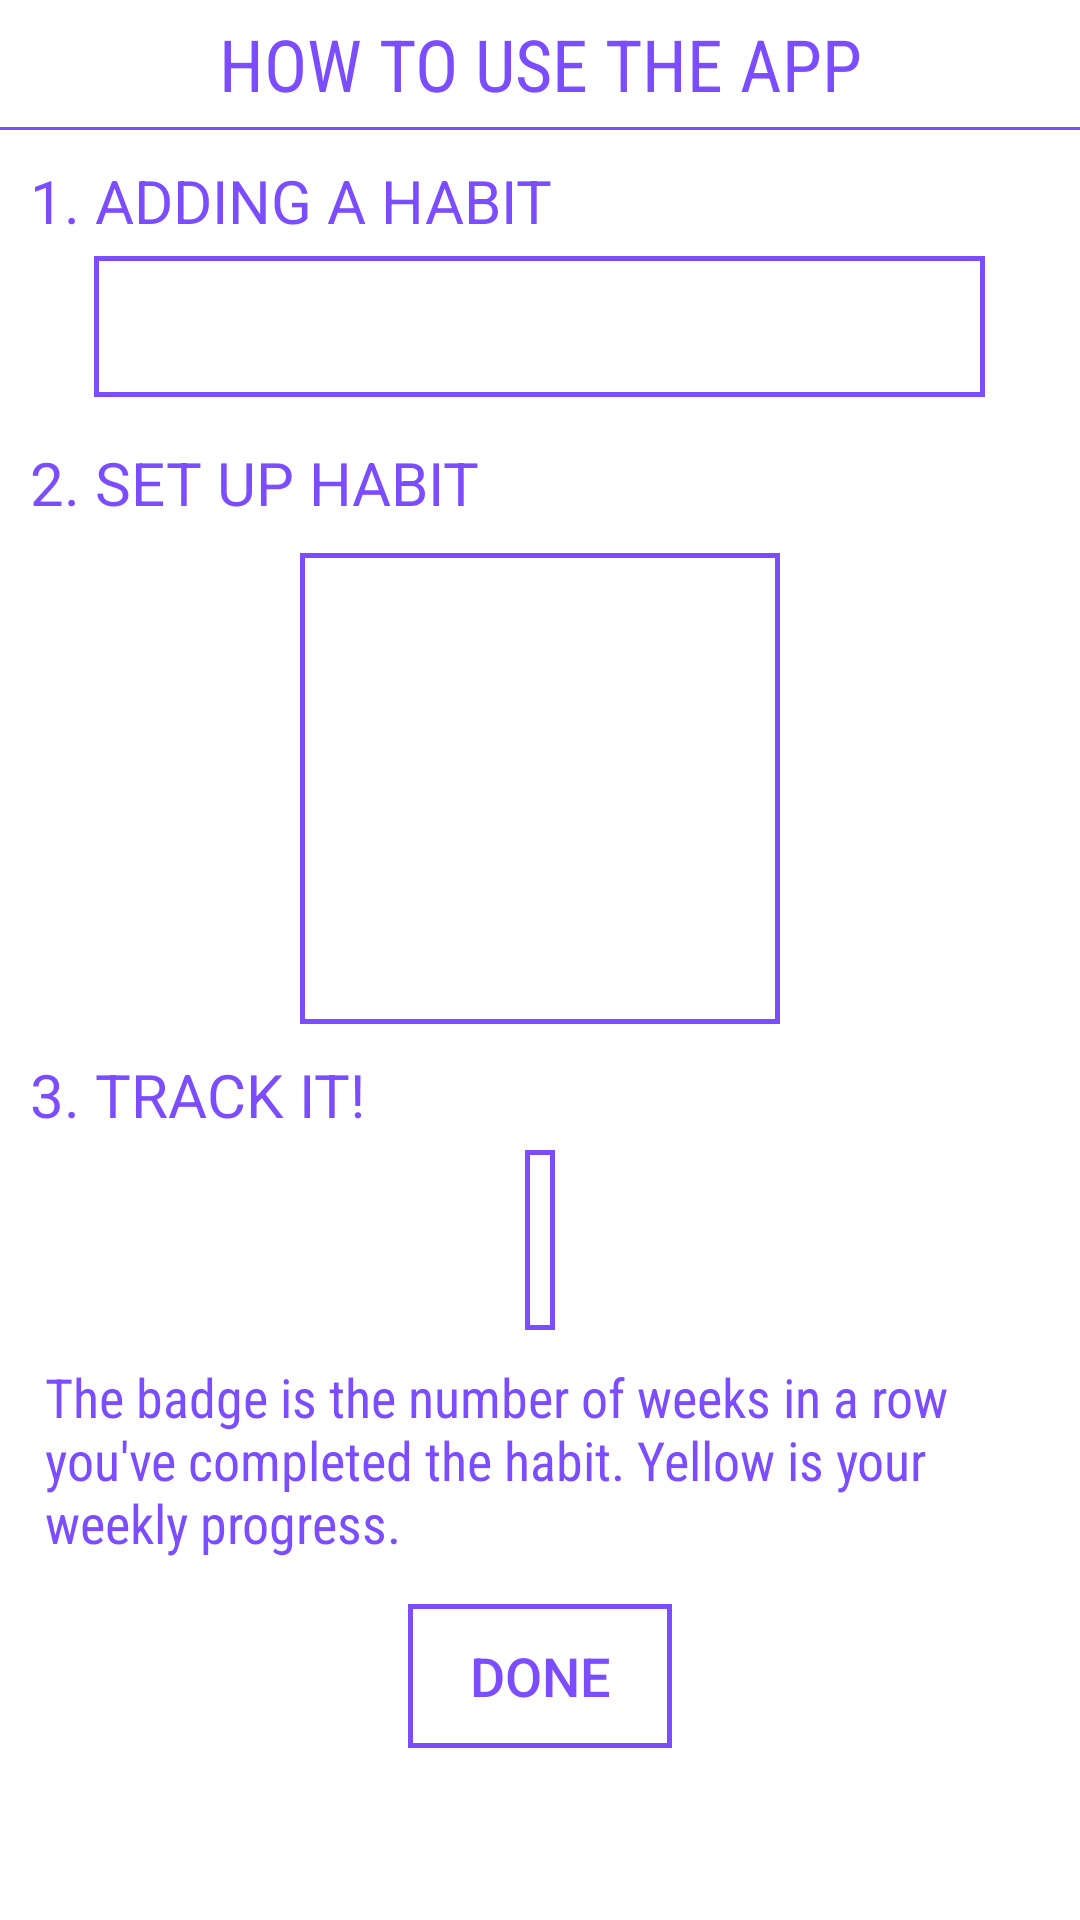

Layout XML and referenced resources for this Android screen:
<!-- AndroidManifest.xml: application theme AppTheme -->
<!-- res/layout/activity_splash.xml -->
<?xml version="1.0" encoding="utf-8"?>
<ScrollView xmlns:android="http://schemas.android.com/apk/res/android"
    xmlns:app="http://schemas.android.com/apk/res-auto"
    xmlns:tools="http://schemas.android.com/tools"
    android:layout_width="match_parent"
    android:layout_height="match_parent"
    tools:context=".HabitsTracker.Splash"
    android:background="@drawable/gradient1">


    <LinearLayout
        android:layout_width="match_parent"
        android:layout_height="match_parent"
        android:orientation="vertical">

        <LinearLayout
            android:id="@+id/title"
            android:layout_width="match_parent"
            android:layout_height="wrap_content"
            android:layout_alignParentStart="true"
            android:layout_alignParentTop="true"
            android:orientation="vertical">

            <TextView
                android:id="@+id/textView2"
                android:layout_width="match_parent"
                android:layout_height="wrap_content"
                android:layout_alignParentTop="true"
                android:layout_centerHorizontal="true"
                android:layout_weight="1"
                android:elevation="10dp"
                android:fontFamily="sans-serif-condensed"
                android:padding="5dp"
                android:text="How to Use the App"
                android:textAlignment="center"
                android:textAllCaps="true"
                android:textColor="@color/primary"
                android:textSize="24sp" />

            <View
                android:id="@+id/view4"
                android:layout_width="wrap_content"
                android:layout_height="1dp"
                android:background="@color/primary" />
        </LinearLayout>

        <LinearLayout
            android:layout_width="match_parent"
            android:layout_height="wrap_content"
            android:layout_marginLeft="10dp"
            android:layout_marginRight="10dp"
            android:layout_marginTop="10dp"
            android:orientation="vertical">

            <TextView
                android:id="@+id/textView3"
                android:layout_width="match_parent"
                android:layout_height="wrap_content"
                android:text="1. Adding a habit"
                android:textAllCaps="true"
                android:textColor="@color/primary"
                android:textSize="20sp" />

            <ImageView
                android:id="@+id/imageView2"
                android:layout_width="297dp"
                android:layout_height="47dp"
                android:layout_gravity="center"
                android:layout_margin="5dp"
                android:adjustViewBounds="false"
                android:background="@drawable/buttonbg"
                android:cropToPadding="false"
                android:padding="5dp"
                android:scaleType="fitStart"
                app:srcCompat="@drawable/add_habit" />
        </LinearLayout>

        <LinearLayout
            android:layout_width="match_parent"
            android:layout_height="wrap_content"
            android:layout_marginLeft="10dp"
            android:layout_marginRight="10dp"
            android:layout_marginTop="10dp"
            android:orientation="vertical">

            <TextView
                android:id="@+id/textView4"
                android:layout_width="match_parent"
                android:layout_height="wrap_content"
                android:text="2. Set up habit"
                android:textAllCaps="true"
                android:textColor="@color/primary"
                android:textSize="20sp" />

            <ImageView
                android:id="@+id/imageView3"
                android:layout_width="160dp"
                android:layout_height="157dp"
                android:layout_gravity="center"
                android:layout_marginTop="10dp"
                android:adjustViewBounds="false"
                android:background="@drawable/buttonbg"
                android:cropToPadding="false"
                android:scaleType="fitCenter"
                app:srcCompat="@drawable/create_habit" />

        </LinearLayout>

        <LinearLayout
            android:layout_width="match_parent"
            android:layout_height="match_parent"
            android:layout_marginLeft="10dp"
            android:layout_marginRight="10dp"
            android:layout_marginTop="10dp"
            android:orientation="vertical">

            <TextView
                android:id="@+id/textView5"
                android:layout_width="match_parent"
                android:layout_height="wrap_content"
                android:text="3. Track It!"
                android:textAllCaps="true"
                android:textColor="@color/primary"
                android:textSize="20sp" />

            <ImageView
                android:id="@+id/imageView5"
                android:layout_width="wrap_content"
                android:layout_height="60dp"
                android:layout_gravity="center"
                android:layout_margin="5dp"
                android:adjustViewBounds="false"
                android:background="@drawable/buttonbg"
                android:cropToPadding="false"
                android:padding="5dp"
                android:scaleType="fitCenter"
                app:srcCompat="@drawable/habit" />

            <TextView
                android:id="@+id/textView7"
                android:layout_width="match_parent"
                android:layout_height="wrap_content"
                android:layout_margin="5dp"
                android:fontFamily="sans-serif-condensed"
                android:text="The badge is the number of weeks in a row you've completed the habit. Yellow is your weekly progress."
                android:textAlignment="viewStart"
                android:textColor="@color/primary"
                android:textSize="18sp" />

        </LinearLayout>

        <Button
            android:id="@+id/done"
            android:layout_width="wrap_content"
            android:layout_height="wrap_content"
            android:layout_gravity="center"
            android:layout_marginBottom="10dp"
            android:layout_marginTop="10dp"
            android:background="@drawable/buttonbg"
            android:onClick="doneClick"
            android:padding="5dp"
            android:text="Done"
            android:textColor="@color/primary"
            android:textSize="18sp" />


    </LinearLayout>


</ScrollView>
<!-- resources referenced by this layout -->
<resources>
  <color name="primary">#7c4dff</color>
  <!-- drawable add_habit: png bitmap (drawable, 46901 bytes) -->
  <!-- drawable buttonbg (drawable) -->
  <?xml version="1.0" encoding="utf-8"?>
      <shape xmlns:android="http://schemas.android.com/apk/res/android"
          android:shape="rectangle">
          <stroke android:width="5px" android:color="@color/primary" />
      </shape>
  <!-- drawable create_habit: png bitmap (drawable, 399163 bytes) -->
  <!-- drawable gradient1 (drawable) -->
  <?xml version="1.0" encoding="utf-8"?>
  <shape xmlns:android="http://schemas.android.com/apk/res/android"
  android:shape="rectangle">
  <gradient
      android:startColor="#ffffff"
      android:endColor="#ffffff"
      android:angle="45"/>
  
      
          
          
          
  </shape>
  <!-- drawable habit: png bitmap (drawable, 68262 bytes) -->
  <style name="AppTheme" parent="Theme.AppCompat.Light.DarkActionBar">
          
          <item name="colorPrimary">@color/primary</item>
          <item name="colorPrimaryDark">@color/primary_dark</item>
          <item name="colorAccent">@color/accent</item>
  
          <item name="windowActionModeOverlay">true</item>                    
          <item name="actionModeBackground">@color/primary</item>     
      </style>
  <color name="primary_dark">#6200ea</color>
  <color name="accent">#00BCD4</color>
</resources>
